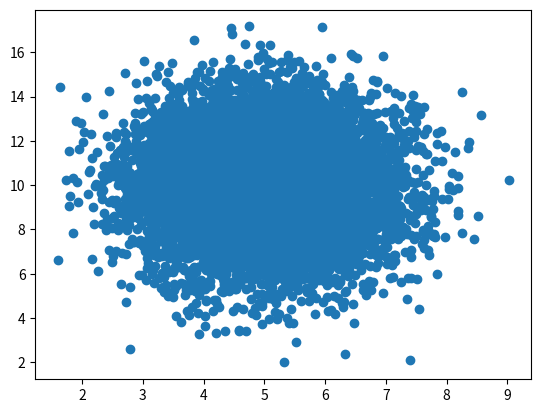

Python code for this plot:
import numpy
import matplotlib.pyplot as plt 

x = numpy.random.normal(5.0, 1.0, 10000)
y = numpy.random.normal(10.0, 2.0, 10000)

plt.scatter(x, y)
plt.show()